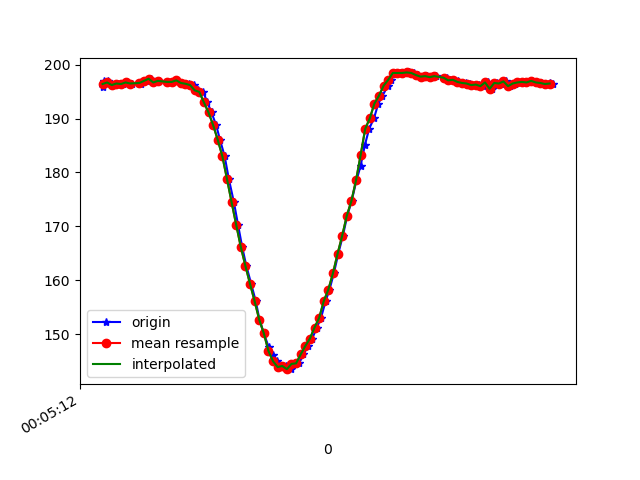

Data behind this chart, as committed beside it:
1617667512220, 363148904009905, 195.80078, -254.6875, -63.183594
1617667512225, 363148925130647, 197, -257.6, -66.21
1617667512242, 363148942100492, 197, -257.4, -65.92
1617667512255, 363148961389956, 196.4, -257.4, -66.21
1617667512270, 363148980465771, 196.2, -257.8, -65.92
1617667512289, 363148999450022, 196.5, -258, -65.92
1617667512310, 363149018525837, 196.4, -257.6, -65.62
1617667512327, 363149037906865, 196.7, -257.8, -66.21
1617667512347, 363149056616425, 196.5, -257.1, -66.02
1617667512386, 363149078194986, 196.5, -257.8, -66.5
1617667512389, 363149095256395, 196.7, -257.3, -65.53
1617667512415, 363149114606902, 197, -257.7, -66.6
1617667512429, 363149133682717, 197.4, -257.7, -65.82
1617667512447, 363149152728010, 196.7, -257.3, -65.23
1617667512463, 363149171925911, 197, -257.5, -66.02
1617667512503, 363149209894413, 196.8, -256.9, -65.53
1617667512520, 363149228939706, 196.8, -257.4, -65.14
1617667512540, 363149248137606, 197.1, -256.8, -64.55
1617667512561, 363149266938730, 196.6, -257.6, -65.62
1617667512583, 363149286319757, 196.5, -257.5, -64.94
1617667512596, 363149305365051, 196.4, -258, -65.62
1617667512617, 363149324471387, 196.2, -257.6, -64.84
1617667512635, 363149343638766, 195.2, -257.4, -65.33
1617667512657, 363149362684060, 194.9, -258, -66.21
1617667512675, 363149381729353, 193, -259.2, -66.6
1617667512693, 363149400988296, 191.1, -260.5, -67.38
1617667512713, 363149419819941, 188.8, -261.3, -67.38
1617667512730, 363149438834713, 186, -262, -68.07
1617667512750, 363149457880007, 183, -262.6, -67.58
1617667512768, 363149477138949, 178.8, -263.6, -67.58
1617667512790, 363149495970594, 174.5, -264.3, -66.02
1617667512808, 363149515199015, 170.3, -265.4, -65.82
1617667512826, 363149534091702, 166.2, -266, -63.57
1617667512844, 363149553136996, 162.7, -267, -62.5
1617667512865, 363149572151768, 159.4, -268.2, -61.13
1617667512885, 363149591258104, 156.2, -269.3, -59.57
1617667512901, 363149610242355, 152.7, -270.3, -59.57
1617667512920, 363149629287649, 150.2, -272.1, -57.62
1617667512941, 363149648485549, 147.7, -272.9, -55.76
1617667512959, 363149667317194, 146.2, -274, -54.1
1617667512979, 363149686362487, 145, -274.5, -53.71
1617667512996, 363149705407781, 143.9, -274.6, -52.44
1617667513015, 363149724422553, 144.1, -275.0, -52.25
1617667513037, 363149743498368, 143.6, -274.6, -52.25
1617667513057, 363149762513140, 144.5, -274, -51.95
1617667513073, 363149781879285, 144.6, -273.6, -52.25
1617667513092, 363149800802493, 146.3, -273.1, -53.12
1617667513111, 363149820000393, 147.9, -272.9, -54.49
1617667513130, 363149839167772, 149.2, -272.7, -56.25
1617667513150, 363149858060459, 151.3, -271.9, -57.62
1617667513168, 363149877075232, 153, -270.9, -58.69
1617667513188, 363149896151047, 156.2, -269.9, -59.77
1617667513205, 363149915226861, 158.3, -268.4, -60.35
1617667513224, 363149934211113, 161.3, -266.6, -61.72
1617667513243, 363149953256406, 164.9, -265.2, -62.5
1617667513263, 363149972271178, 168.3, -263.6, -63.77
1617667513282, 363149991408036, 172, -262.7, -64.45
1617667513301, 363150010697500, 174.7, -262.1, -64.75
1617667513322, 363150029651230, 178.5, -261.6, -65.33
1617667513340, 363150048604959, 181.2, -259.9, -65.33
1617667513359, 363150067772338, 185.2, -259.4, -66.02
... 42 more rows
